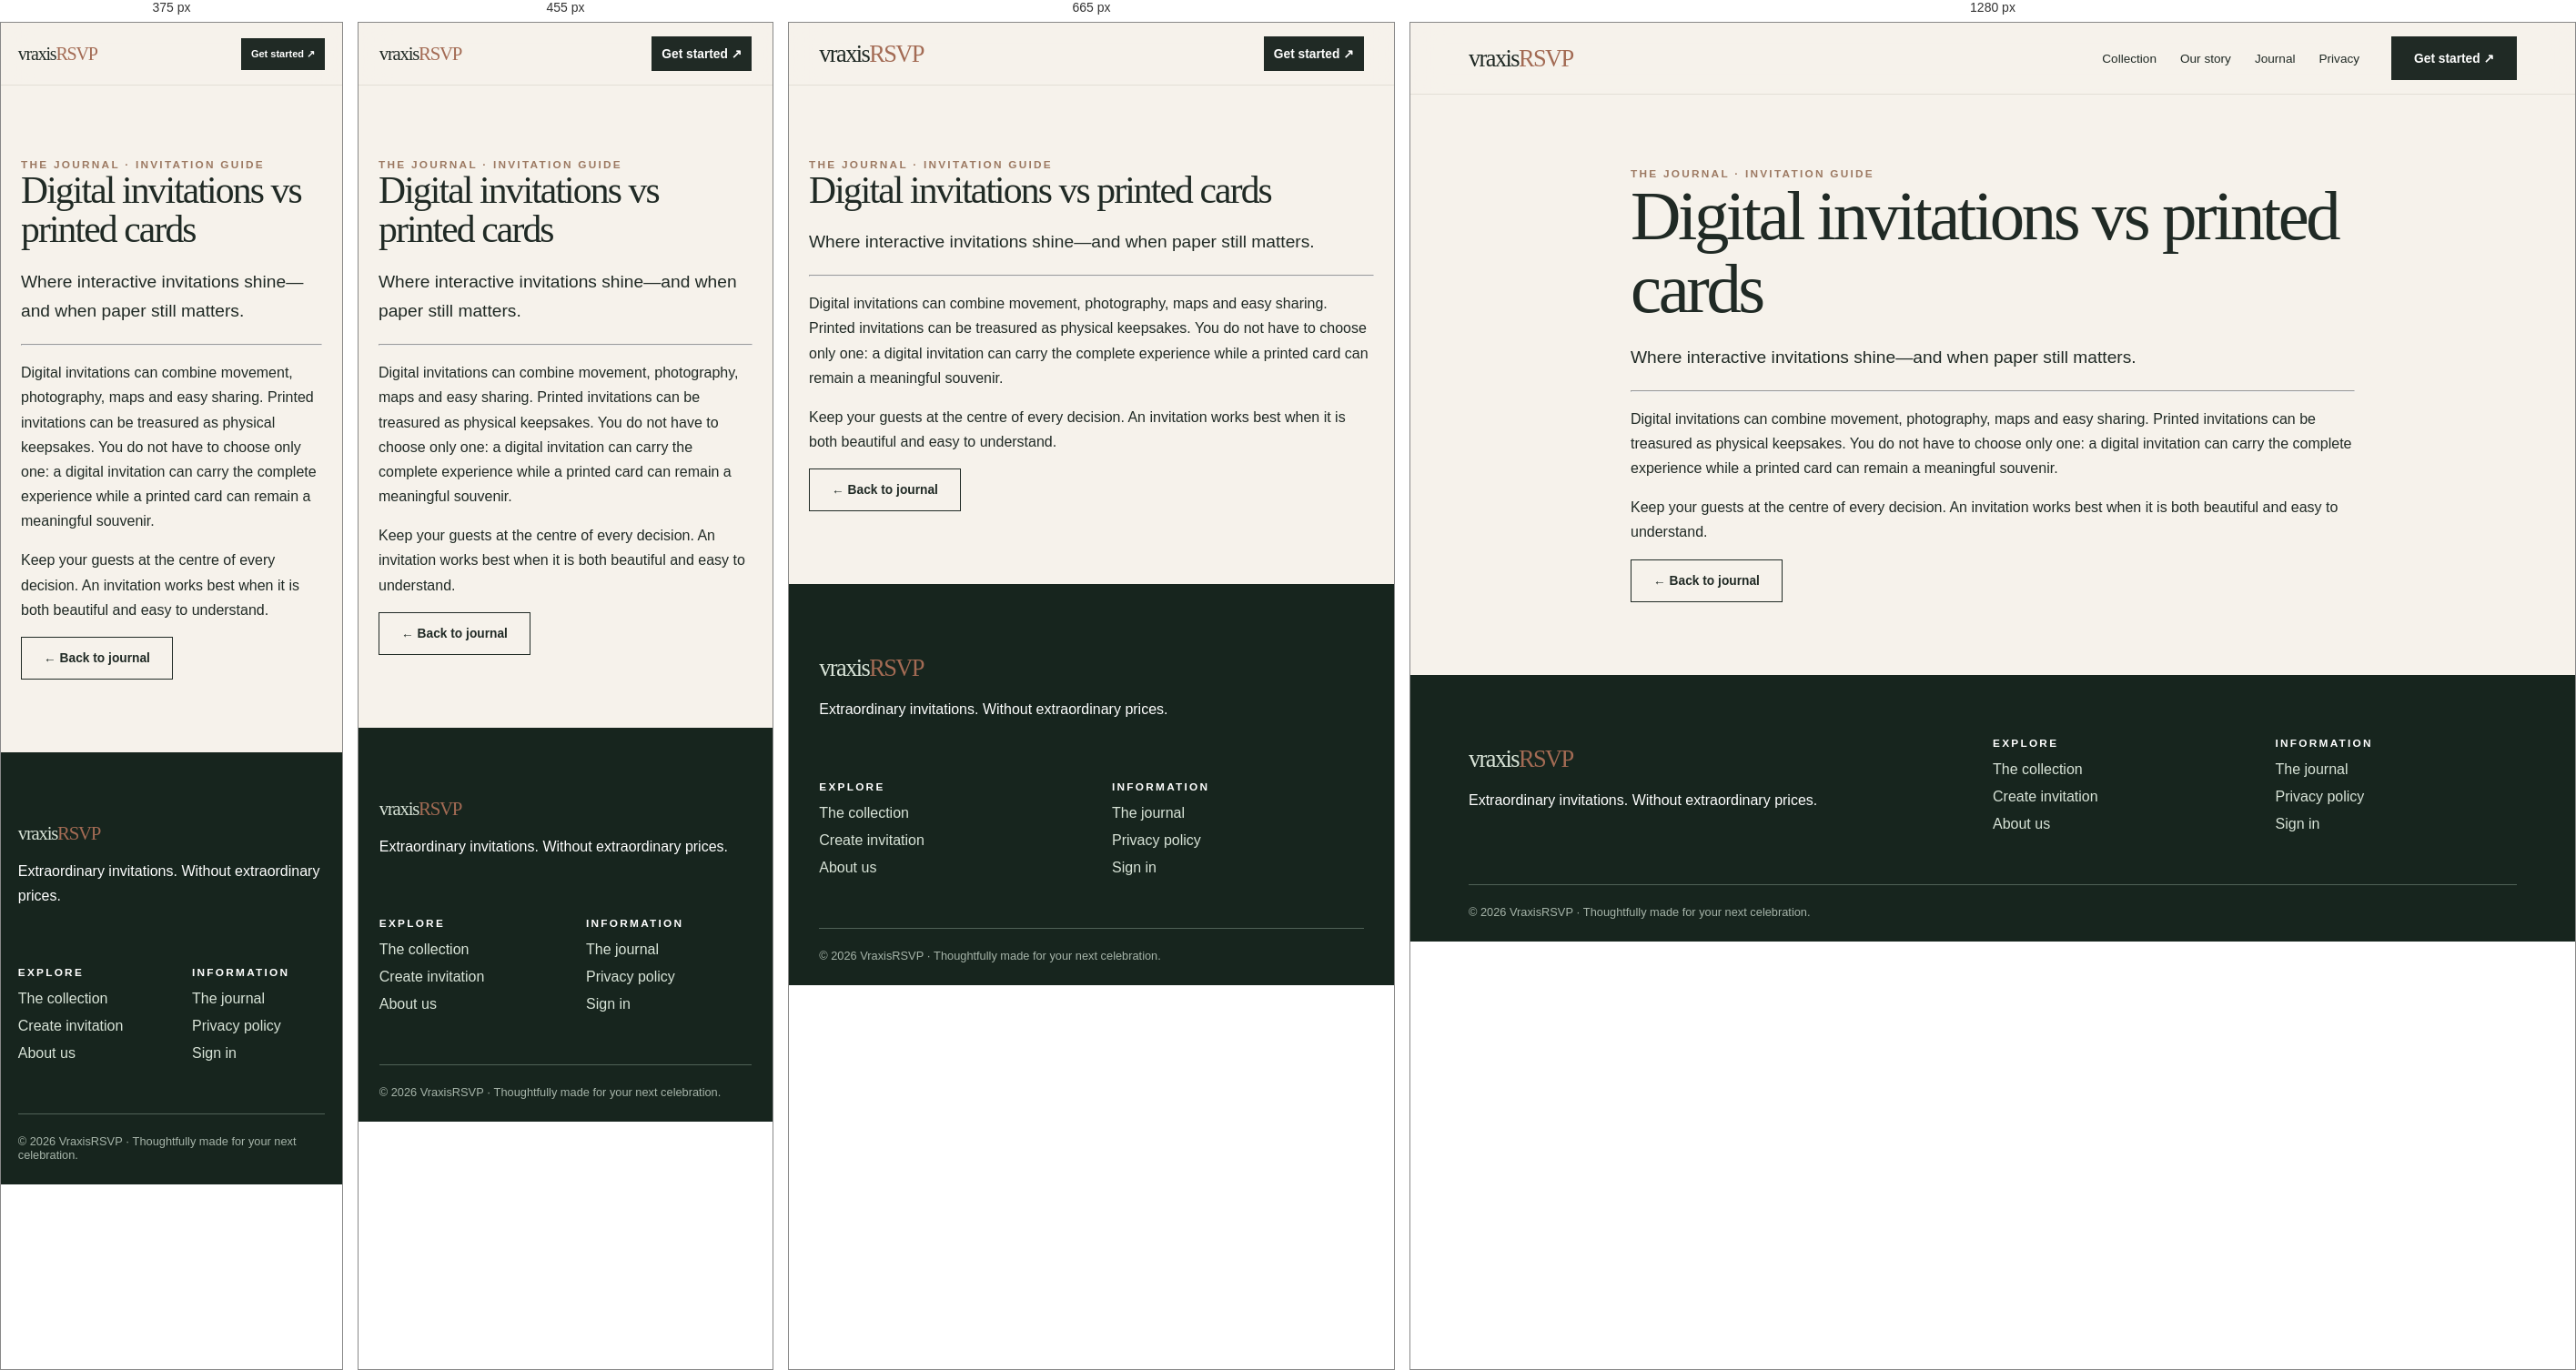
Rendered at 375 px, 455 px, 665 px and 1280 px, left to right.

<!-- file: article-3.html -->
<!doctype html><html lang="en"><head><meta charset="utf-8"><meta name="viewport" content="width=device-width,initial-scale=1"><meta name="theme-color" content="#f6f2eb"><title>Digital invitations vs printed cards | VraxisRSVP</title><meta name="description" content="Discover beautifully crafted, affordable interactive digital invitations from VraxisRSVP."><style>
@import url('https://fonts.googleapis.com/css2?family=DM+Sans:wght@400;500;600;700&family=Playfair+Display:ital,wght@0,400;0,500;1,400&display=swap');:root{--ink:#202a25;--cream:#f6f2eb;--muted:#6e766d;--green:#29493d;--line:#dddcd2}*{box-sizing:border-box}html{scroll-behavior:smooth}body{margin:0;background:var(--cream);color:var(--ink);font-family:'DM Sans',sans-serif}a{color:inherit;text-decoration:none}button,input,select,textarea{font:inherit}button{cursor:pointer}.serif,h1,h2,h3{font-family:'Playfair Display',Georgia,serif;font-weight:400}h1{font-size:clamp(3rem,7vw,7.5rem);line-height:1.04;letter-spacing:-.045em;margin:0}h2{font-size:clamp(2.3rem,4vw,4.4rem);line-height:1.12;letter-spacing:-.035em;margin:0 0 20px}p{line-height:1.7}small,.eyebrow{font-size:.74rem;letter-spacing:.19em;text-transform:uppercase;font-weight:700}.eyebrow{color:#9c7962}.wrap{max-width:1320px;margin:auto;padding:0 5vw}header{position:sticky;top:0;z-index:100;background:#f6f2ebee;backdrop-filter:blur(16px);border-bottom:1px solid #e3dfd6}.nav{height:78px;display:flex;align-items:center;gap:35px}.logo{font-family:Georgia,serif;font-size:1.65rem;letter-spacing:-.06em;margin-right:auto}.logo b{color:#a36b54;font-weight:400}.links{display:flex;gap:26px;align-items:center;font-size:.85rem}.links a:hover{color:#a36b54}.btn{border:1px solid var(--ink);background:transparent;padding:15px 24px;display:inline-flex;align-items:center;justify-content:center;gap:10px;font-weight:700;font-size:.86rem;transition:transform .2s,background .2s}.btn:hover{transform:translateY(-2px)}.btn.dark{background:var(--ink);color:white}.btn.light{background:#f6f2eb;color:var(--ink);border-color:#f6f2eb}.btn:disabled{opacity:.35;cursor:not-allowed}.section{padding:110px 0}.section-head{display:flex;justify-content:space-between;align-items:end;gap:20px;margin-bottom:35px}.hero{min-height:780px;min-height:calc(100svh - 78px);background:#16281f;color:white;position:relative;overflow:hidden;display:grid;align-items:center}.hero-photo{position:absolute;inset:0;background:linear-gradient(90deg,#13241ff2 0%,#13241fd4 36%,#13241f22 85%),url('https://images.unsplash.com/photo-1519741497674-611481863552?w=1600&q=85') center/cover;transform:scale(1.08);animation:herozoom 14s ease-out both}.hero-inner{position:relative;z-index:2;max-width:850px;padding:90px 0}.hero h1 em{color:#e4c6a8;font-weight:400}.hero p{max-width:530px;color:#e4e6dc;font-size:1.1rem}.hero-actions{display:flex;gap:12px;flex-wrap:wrap;margin-top:35px}.hero-scroll{position:absolute;bottom:30px;left:5vw;letter-spacing:.18em;font-size:.68rem}.floating-note{position:absolute;right:7%;bottom:12%;width:220px;background:#f4e8d7;color:#473a32;padding:24px;transform:rotate(8deg);box-shadow:0 25px 60px #0006;animation:float 5s ease-in-out infinite;z-index:2}.floating-note .serif{font-size:2rem}.marquee{overflow:hidden;background:#e8ded0;padding:18px 0;white-space:nowrap;font-size:.76rem;letter-spacing:.2em}.marquee span{display:inline-block;animation:marquee 26s linear infinite}.cards{display:grid;grid-template-columns:repeat(3,minmax(0,1fr));gap:22px}.tile{background:#fff;border:1px solid var(--line);overflow:hidden;transition:transform .25s,box-shadow .25s}.tile:hover{transform:translateY(-6px);box-shadow:0 18px 45px #26382b18}.tile-art{height:310px;position:relative;overflow:hidden;display:grid;place-items:center;background:linear-gradient(135deg,#dfc9b7,#e8e0d4)}.tile-art img{width:100%;height:100%;object-fit:cover;transition:transform .5s}.tile:hover img{transform:scale(1.05)}.tile-art .mock{font:italic 2.1rem Georgia,serif;text-align:center;padding:20px;color:#42362e}.tile-body{padding:23px}.tile-body h3{font-size:1.65rem;margin:8px 0}.tile-body p{color:var(--muted);font-size:.85rem;margin:4px 0 16px}.tile-bottom{display:flex;justify-content:space-between;align-items:center}.chip{border:1px solid #c5c9c0;padding:8px 14px;background:transparent;font-size:.82rem}.chip.active{background:var(--ink);color:white}.filters{display:flex;flex-wrap:wrap;gap:9px;margin:30px 0}.intro{padding:90px 0 55px;background:#eae5dc}.intro p{max-width:720px}.split{display:grid;grid-template-columns:1fr 1fr;gap:6vw;align-items:center}.visual{min-height:500px;background:linear-gradient(145deg,#c7b29d,#e9dcd0);display:grid;place-items:center;position:relative;overflow:hidden}.visual:before{content:'✦';font-size:16rem;color:#fff6;animation:spin 35s linear infinite}.quote{font:italic 2rem Georgia,serif}.dark-section{background:#1d3229;color:#fff}.dark-section p{color:#cdd9d0}.steps{display:grid;grid-template-columns:repeat(3,1fr);gap:22px}.step{padding:28px;border-top:1px solid #b5c5b7}.step strong{font:italic 2rem Georgia,serif;color:#d5bda2}.step h3{font-size:1.5rem}.footer{background:#17251e;color:#fff;padding:65px 0 25px}.footer a{color:#d9e4d8}.footgrid{display:grid;grid-template-columns:2fr 1fr 1fr;gap:45px}.footgrid a{display:block;margin:12px 0}.copyright{border-top:1px solid #506257;margin-top:45px;padding-top:22px;font-size:.8rem;color:#a6b4a9}.onboard{max-width:920px;margin:0 auto;padding:55px 22px 100px;min-height:75vh}.progress{height:4px;background:#dddcd3;margin:25px 0 45px}.progress>div{height:100%;background:#a47960;transition:width .35s}.panel{background:#fff;border:1px solid var(--line);padding:clamp(24px,5vw,55px)}.choices{display:grid;grid-template-columns:repeat(2,1fr);gap:12px;margin:30px 0}.choice{padding:24px;text-align:left;background:#faf8f3;border:1px solid #dcd8cf;min-height:90px}.choice.selected{border:2px solid #375a47;background:#eaf0e9}.actions{display:flex;justify-content:space-between;gap:15px;margin-top:30px}.field{display:block;margin:20px 0}.field span{display:block;font-size:.8rem;font-weight:700;margin-bottom:9px}.field input,.field select,.field textarea{width:100%;border:1px solid #c8c8be;background:#fff;padding:15px;border-radius:0}.mini-templates{display:grid;grid-template-columns:repeat(2,1fr);gap:12px;max-height:500px;overflow:auto}.mini{border:1px solid #ddd;padding:14px;text-align:left;background:white}.mini.selected{outline:3px solid #52735c}.mini img{width:100%;height:120px;object-fit:cover}.auth{max-width:490px;margin:80px auto;background:#fff;padding:40px;border:1px solid var(--line)}.studio-layout{display:grid;grid-template-columns:330px 1fr;min-height:calc(100svh - 78px)}.studio-sidebar{background:#fff;border-right:1px solid var(--line);padding:26px;overflow:auto;max-height:calc(100svh - 78px)}.studio-view{background:#dedbd4;min-height:75vh;display:grid;place-items:center;padding:24px}.studio-view iframe{width:100%;height:calc(100svh - 150px);border:0;background:white;box-shadow:0 15px 55px #0002}.studio-view.phone iframe{max-width:430px}.mobile-tabs{display:none}.toast{position:fixed;bottom:20px;left:50%;transform:translateX(-50%);background:#253d30;color:white;padding:14px 22px;z-index:999;display:none}.journal-grid{display:grid;grid-template-columns:repeat(3,1fr);gap:22px}.article{background:white;padding:30px;border:1px solid var(--line)}.article h3{font-size:1.7rem}.policy{max-width:840px;margin:80px auto;padding:0 22px}.policy h2{font-size:2rem;margin-top:45px}@keyframes herozoom{to{transform:scale(1)}}@keyframes float{50%{transform:translateY(-17px) rotate(5deg)}}@keyframes marquee{to{transform:translateX(-50%)}}@keyframes spin{to{transform:rotate(360deg)}}@media(max-width:800px){.nav{height:68px;gap:12px}.links{gap:12px;font-size:.73rem;overflow:auto}.links a:nth-child(3),.links a:nth-child(4){display:none}.nav .btn{padding:10px}.hero{min-height:720px}.hero-inner{padding:80px 0 180px}.floating-note{right:8%;bottom:45px;width:145px;padding:14px}.floating-note .serif{font-size:1.3rem}.cards,.steps,.journal-grid{grid-template-columns:repeat(2,minmax(0,1fr))}.split{grid-template-columns:1fr}.section{padding:70px 0}.tile-art{height:210px}.footgrid{grid-template-columns:1fr 1fr}.footgrid>div:first-child{grid-column:span 2}.studio-layout{display:block}.studio-sidebar{max-height:none}.studio-view{padding:0;min-height:calc(100svh - 125px)}.studio-view iframe{height:calc(100svh - 125px);box-shadow:none}.mobile-tabs{display:flex;position:sticky;top:68px;z-index:30;background:white;border-bottom:1px solid #ddd}.mobile-tabs button{flex:1;padding:16px;border:0;background:#fff}.mobile-tabs button.active{background:#29493d;color:white}.studio-layout[data-tab=preview] .studio-sidebar{display:none}.studio-layout[data-tab=edit] .studio-view{display:none}}@media(max-width:530px){.links a:nth-child(2){display:none}.logo{font-size:1.3rem}.nav{gap:9px}.cards,.journal-grid{grid-template-columns:1fr 1fr;gap:10px}.tile-art{height:170px}.tile-body{padding:12px}.tile-body h3{font-size:1.25rem}.tile-body p{font-size:.75rem}.steps{grid-template-columns:1fr}.choices{grid-template-columns:1fr}.section-head{align-items:start;flex-direction:column}.intro{padding:60px 0 30px}.hero h1{font-size:3.4rem}.panel{padding:22px}.mini-templates{grid-template-columns:1fr 1fr}}@media(prefers-reduced-motion:reduce){*,*:before,*:after{animation:none!important;transition:none!important}}
</style><link rel="stylesheet" href="assets/upgrade.css?v=20261115b"><script src="assets/transitions.js?v=20261115b"></script><script src="assets/upgrade.js?v=20261115b" defer></script><link rel="icon" type="image/svg+xml" href="https://vraxisrsvp.online/assets/favicon.svg"><link rel="canonical" href="https://vraxisrsvp.online/article-3.html"><meta property="og:url" content="https://vraxisrsvp.online/article-3.html"><meta property="og:image" content="https://vraxisrsvp.online/assets/share-default.jpg"><meta name="twitter:card" content="summary_large_image"></head><body><header><div class="wrap nav"><a class="logo" href="index.html">vraxis<b>RSVP</b></a><nav class="links"><a href="catalogue.html">Collection</a><a href="about.html">Our story</a><a href="journal.html">Journal</a><a href="privacy.html">Privacy</a></nav><a class="btn dark" href="choose.html">Get started ↗</a></div></header><main class="policy"><div class="eyebrow">The journal · Invitation guide</div><h1 style="font-size:clamp(2.6rem,6vw,5rem)">Digital invitations vs printed cards</h1><p style="font-size:1.2rem">Where interactive invitations shine—and when paper still matters.</p><hr><p>Digital invitations can combine movement, photography, maps and easy sharing. Printed invitations can be treasured as physical keepsakes. You do not have to choose only one: a digital invitation can carry the complete experience while a printed card can remain a meaningful souvenir.</p><p>Keep your guests at the centre of every decision. An invitation works best when it is both beautiful and easy to understand.</p><a class="btn" href="journal.html">← Back to journal</a></main><footer class="footer"><div class="wrap"><div class="footgrid"><div><a class="logo" href="index.html">vraxis<b>RSVP</b></a><p>Extraordinary invitations. Without extraordinary prices.</p></div><div><small>Explore</small><a href="catalogue.html">The collection</a><a href="choose.html">Create invitation</a><a href="about.html">About us</a></div><div><small>Information</small><a href="journal.html">The journal</a><a href="privacy.html">Privacy policy</a><a href="signin.html">Sign in</a></div></div><div class="copyright">© 2026 VraxisRSVP · Thoughtfully made for your next celebration.</div></div></footer></body></html>

/* @media block from upgrade.css */
@media(max-width:800px){.journal-grid{grid-template-columns:1fr!important}.article{padding:25px}.journal-art{margin:-25px -25px 25px;height:260px}.project-cover{width:100%;height:180px}.dashboard-search{align-items:stretch}.dashboard-search select{flex:1}.project-heading{align-items:flex-start;gap:15px}.project-filters{flex-wrap:wrap}.about-visual>img{height:390px}.nav{gap:10px!important}.nav>.btn{white-space:nowrap}.nav>.links{display:none!important}}

/* @media block from upgrade.css */
@media(max-width:380px){.nav>.btn{padding:10px!important;font-size:11px}.nav .logo{font-size:20px}.nav{gap:6px!important}.home .nav{gap:6px!important}.home .home-start{gap:8px;font-size:10px;padding:10px}.home .home-brand{font-size:22px}.home-pricing{grid-template-columns:1fr}}

/* @media block from upgrade.css */
@media(max-width:820px){.grid[aria-label="Occasion categories"]{grid-template-columns:repeat(2,minmax(0,1fr))}}

/* @media block from upgrade.css */
@media(max-width:380px){.grid[aria-label="Occasion categories"]{grid-template-columns:1fr}}